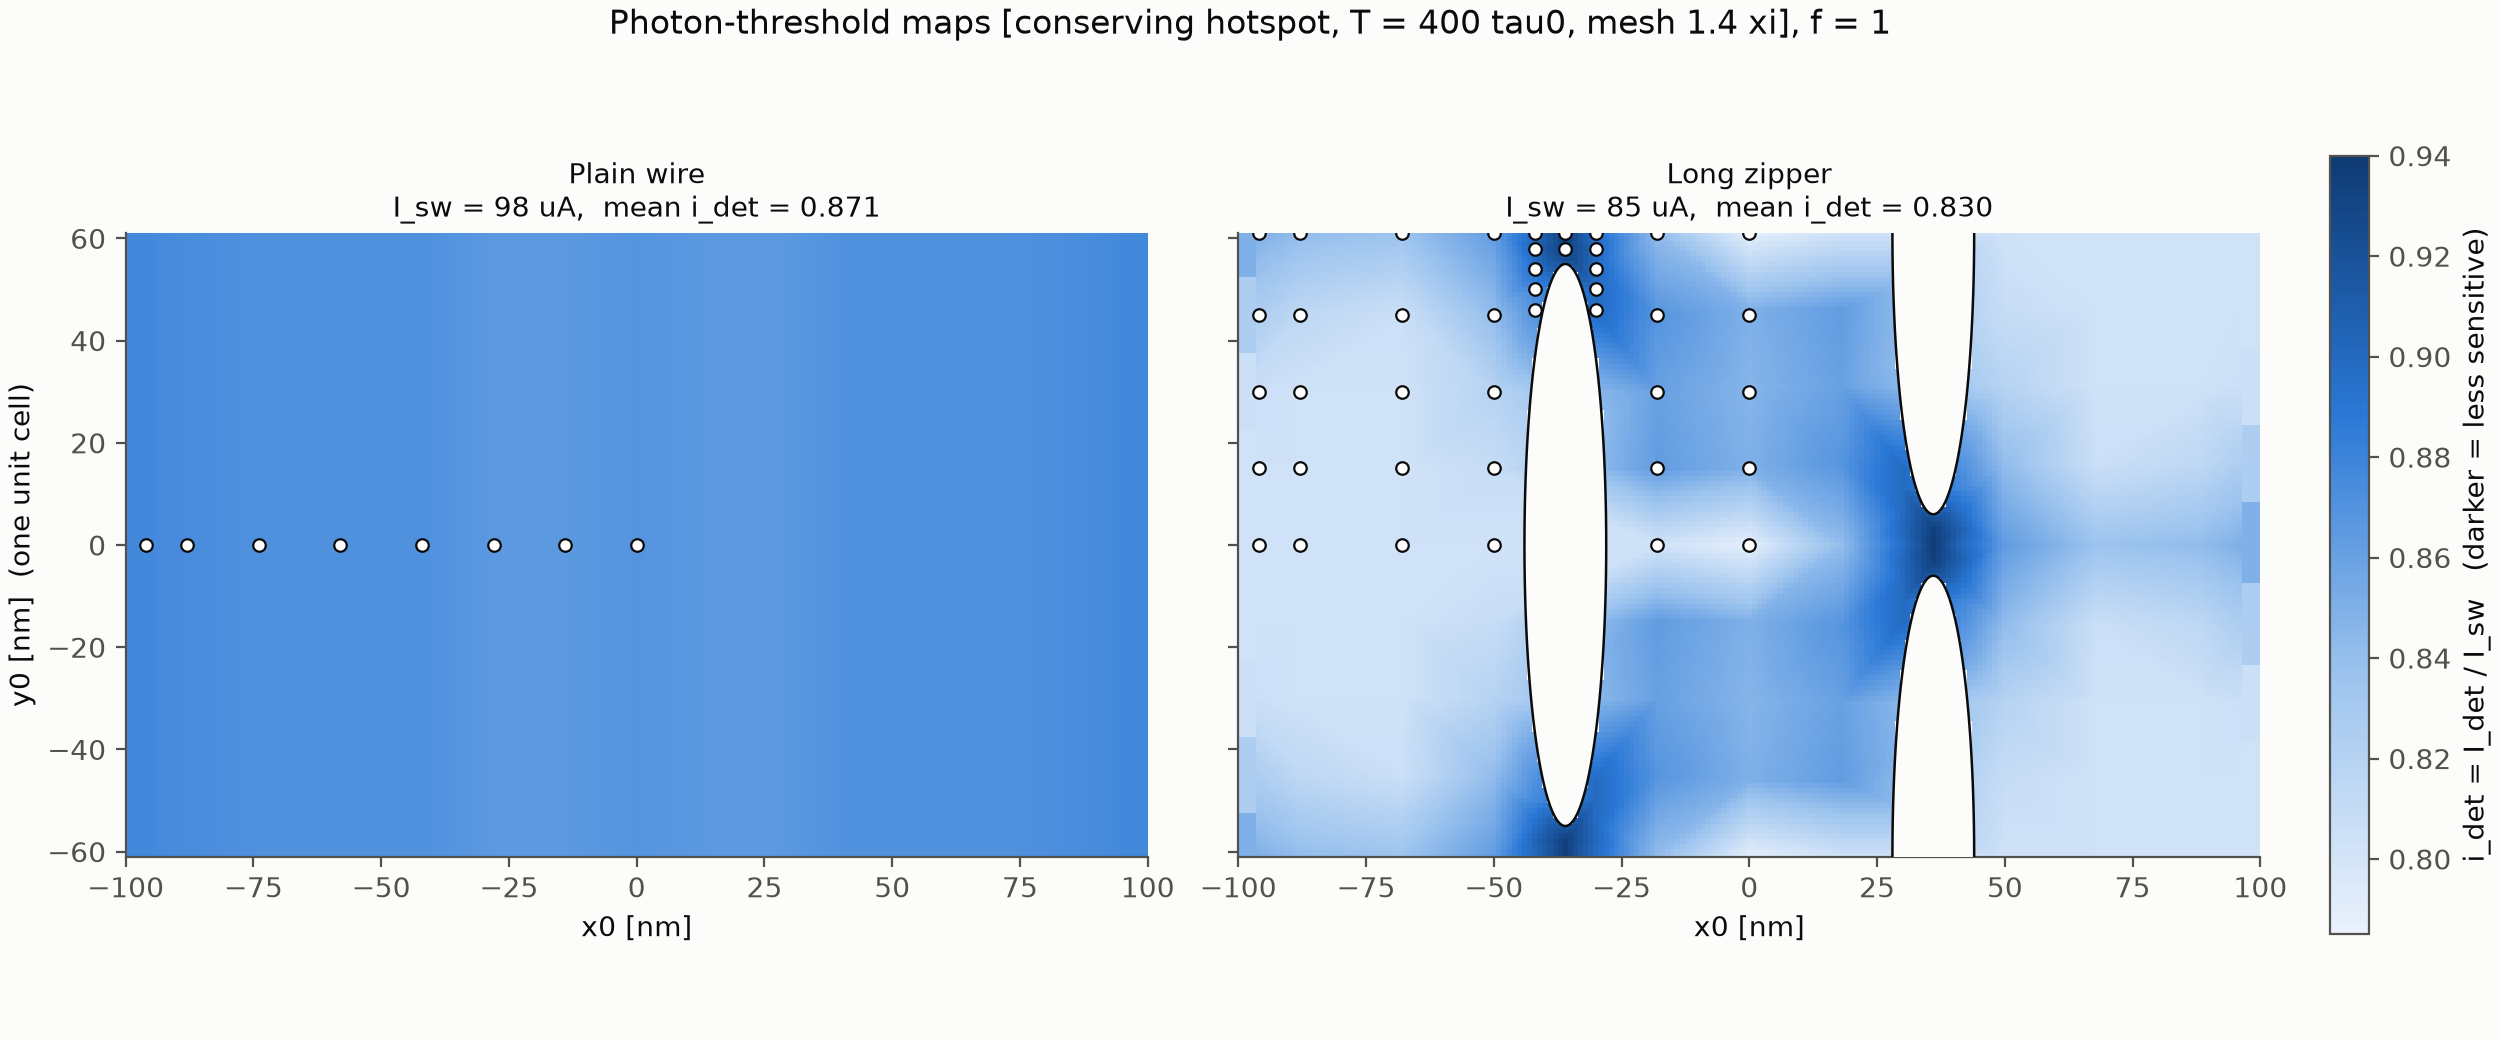

The file beside this chart, header and first rows:
Geometry, x_nm, y_nm, energy_f, tmax, hotspot, mesh_xi, I_sw_uA, I_det_uA, i_det, flag, n_sims, wall_s, branch, t_trigger
Plain_Wire, 0.0, 0.0, 1.0, 400.0, conserving, 1.4, 97.73, 84.9, 0.8688, , 8, 126.6, V_trail, 96.75
Long_Zipper, -96.0, 0.0, 1.0, 400.0, conserving, 1.4, 84.51, 67.88, 0.8031, , 8, 128.7, V_trail, 373.5
Plain_Wire, -58.0, 0.0, 1.0, 400.0, conserving, 1.4, 97.73, 85.17, 0.8715, , 8, 142.1, V_trail, 110.0
Plain_Wire, -96.0, 0.0, 1.0, 400.0, conserving, 1.4, 97.73, 85.71, 0.877, , 8, 164.4, V_trail, 148.5
Long_Zipper, -68.0, 0.0, 1.0, 400.0, conserving, 1.4, 84.51, 67.88, 0.8031, , 8, 176.0, V_trail, 351.0
Long_Zipper, 0.0, 0.0, 1.0, 400.0, conserving, 1.4, 84.51, 66.72, 0.7895, , 8, 175.0, V_trail, 240.2
Long_Zipper, -96.0, 15.0, 1.0, 400.0, conserving, 1.4, 84.51, 67.88, 0.8031, , 8, 185.8, V_trail, 376.5
Long_Zipper, -96.0, 30.0, 1.0, 400.0, conserving, 1.4, 84.51, 68.11, 0.8059, , 8, 204.4, V_trail, 344.0
Long_Zipper, -18.0, 30.0, 1.0, 400.0, conserving, 1.4, 84.51, 72.73, 0.8605, , 8, 240.5, V_trail, 98.25
Long_Zipper, -96.0, 45.0, 1.0, 400.0, conserving, 1.4, 84.51, 69.72, 0.825, , 8, 240.2, V_trail, 214.0
Long_Zipper, -42.0, 46.0, 1.0, 400.0, conserving, 1.4, 84.51, 73.65, 0.8715, , 8, 252.5, V_trail, 168.8
Long_Zipper, -30.0, 46.0, 1.0, 400.0, conserving, 1.4, 84.51, 75.96, 0.8988, , 8, 222.4, V_peak, 100.6
Long_Zipper, -42.0, 50.0, 1.0, 400.0, conserving, 1.4, 84.51, 74.11, 0.877, , 8, 182.0, V_trail, 154.8
Long_Zipper, -30.0, 50.0, 1.0, 400.0, conserving, 1.4, 84.51, 75.96, 0.8988, , 8, 172.2, V_trail, 296.2
Long_Zipper, -30.0, 54.0, 1.0, 400.0, conserving, 1.4, 84.51, 75.96, 0.8988, , 8, 178.2, V_peak, 115.6
Long_Zipper, -42.0, 54.0, 1.0, 400.0, conserving, 1.4, 84.51, 75.5, 0.8934, , 8, 196.0, V_trail, 130.0
Long_Zipper, -36.0, 58.0, 1.0, 400.0, conserving, 1.4, 84.51, 78.97, 0.9344, , 8, 173.3, V_trail, 83.75
Long_Zipper, -42.0, 58.0, 1.0, 400.0, conserving, 1.4, 84.51, 76.43, 0.9043, , 8, 180.1, V_trail, 350.5
Long_Zipper, -30.0, 58.0, 1.0, 400.0, conserving, 1.4, 84.51, 76.19, 0.9016, , 8, 169.1, V_trail, 362.0
Long_Zipper, -96.0, 61.0, 1.0, 400.0, conserving, 1.4, 84.51, 71.8, 0.8496, , 8, 176.5, V_trail, 62.75
Long_Zipper, -42.0, 61.0, 1.0, 400.0, conserving, 1.4, 84.51, 75.96, 0.8988, , 8, 158.9, V_trail, 77.75
Long_Zipper, -36.0, 61.0, 1.0, 400.0, conserving, 1.4, 84.51, 79.2, 0.9371, , 8, 156.9, V_trail, 109.2
Long_Zipper, -30.0, 61.0, 1.0, 400.0, conserving, 1.4, 84.51, 75.73, 0.8961, , 8, 162.5, V_trail, 123.2
Plain_Wire, -96.0, 0.0, 0.6, 400.0, conserving, 1.4, 97.73, 85.97, 0.8797, , 8, 229.5, V_trail, 276.8
Plain_Wire, -96.0, 0.0, 0.35, 400.0, conserving, 1.4, 97.73, 93.19, 0.9535, , 8, 179.0, V_trail, 128.0
Plain_Wire, -88.0, 0.0, 1.0, 400.0, conserving, 1.4, 97.73, 85.44, 0.8742, , 8, 211.3, V_trail, 149.0
Plain_Wire, -74.0, 0.0, 1.0, 400.0, conserving, 1.4, 97.73, 85.17, 0.8715, , 8, 206.9, V_trail, 140.5
Plain_Wire, -58.0, 0.0, 0.6, 400.0, conserving, 1.4, 97.73, 91.59, 0.9371, , 8, 159.8, V_trail, 125.0
Plain_Wire, -58.0, 0.0, 0.35, 400.0, conserving, 1.4, 97.73, 96.66, 0.9891, , 8, 153.1, V_trail, 109.5
Plain_Wire, -42.0, 0.0, 1.0, 400.0, conserving, 1.4, 97.73, 85.17, 0.8715, , 8, 187.4, V_trail, 111.0
Plain_Wire, -28.0, 0.0, 1.0, 400.0, conserving, 1.4, 97.73, 84.64, 0.866, , 8, 195.3, V_trail, 112.8
Plain_Wire, -14.0, 0.0, 1.0, 400.0, conserving, 1.4, 97.73, 84.64, 0.866, , 8, 194.2, V_trail, 109.2
Plain_Wire, 0.0, 0.0, 0.6, 400.0, conserving, 1.4, 97.73, 93.72, 0.959, , 8, 189.1, V_trail, 86.75
Plain_Wire, 0.0, 0.0, 0.35, 400.0, conserving, 1.4, 97.73, 97.73, 1.0, at_wall, 8, 186.1, , 
Long_Zipper, -96.0, 0.0, 0.6, 400.0, conserving, 1.4, 84.51, 73.19, 0.866, , 8, 180.7, V_trail, 173.2
Long_Zipper, -96.0, 0.0, 0.35, 400.0, conserving, 1.4, 84.51, 78.74, 0.9316, , 8, 176.9, V_trail, 113.8
Long_Zipper, -88.0, 0.0, 1.0, 400.0, conserving, 1.4, 84.51, 67.88, 0.8031, , 8, 178.0, V_trail, 360.2
Long_Zipper, -68.0, 0.0, 0.6, 400.0, conserving, 1.4, 84.51, 73.42, 0.8688, , 8, 184.8, V_trail, 142.0
Long_Zipper, -68.0, 0.0, 0.35, 400.0, conserving, 1.4, 84.51, 79.2, 0.9371, , 8, 179.7, V_trail, 117.0
Long_Zipper, -50.0, 0.0, 1.0, 400.0, conserving, 1.4, 84.51, 67.88, 0.8031, , 8, 192.9, V_trail, 386.2
Long_Zipper, -18.0, 0.0, 1.0, 400.0, conserving, 1.4, 84.51, 67.88, 0.8031, , 8, 195.3, V_trail, 214.2
Long_Zipper, 0.0, 0.0, 0.6, 400.0, conserving, 1.4, 84.51, 76.43, 0.9043, , 8, 191.9, V_trail, 145.0
Long_Zipper, 0.0, 0.0, 0.35, 400.0, conserving, 1.4, 84.51, 82.9, 0.9809, , 8, 190.9, V_trail, 109.5
Long_Zipper, -88.0, 15.0, 1.0, 400.0, conserving, 1.4, 84.51, 67.88, 0.8031, , 8, 195.9, V_trail, 360.8
Long_Zipper, -68.0, 15.0, 1.0, 400.0, conserving, 1.4, 84.51, 67.88, 0.8031, , 8, 188.7, V_trail, 345.8
Long_Zipper, -50.0, 15.0, 1.0, 400.0, conserving, 1.4, 84.51, 68.34, 0.8086, , 8, 191.1, V_trail, 282.5
Long_Zipper, -18.0, 15.0, 1.0, 400.0, conserving, 1.4, 84.51, 72.96, 0.8633, , 8, 177.6, V_peak, 99.19
Long_Zipper, 0.0, 15.0, 1.0, 400.0, conserving, 1.4, 84.51, 71.8, 0.8496, , 8, 183.2, V_peak, 106.5
Long_Zipper, -88.0, 30.0, 1.0, 400.0, conserving, 1.4, 84.51, 67.88, 0.8031, , 8, 180.0, V_trail, 367.5
Long_Zipper, -68.0, 30.0, 1.0, 400.0, conserving, 1.4, 84.51, 67.88, 0.8031, , 8, 183.4, V_trail, 344.5
Long_Zipper, -50.0, 30.0, 1.0, 400.0, conserving, 1.4, 84.51, 69.26, 0.8195, , 8, 180.0, V_trail, 231.5
Long_Zipper, -18.0, 30.0, 0.6, 400.0, conserving, 1.4, 84.51, 76.43, 0.9043, , 8, 178.9, V_trail, 240.8
Long_Zipper, -18.0, 30.0, 0.35, 400.0, conserving, 1.4, 84.51, 80.12, 0.948, , 8, 172.8, V_peak, 133.5
Long_Zipper, 0.0, 30.0, 1.0, 400.0, conserving, 1.4, 84.51, 71.57, 0.8469, , 8, 177.3, V_peak, 94.61
Long_Zipper, -88.0, 45.0, 1.0, 400.0, conserving, 1.4, 84.51, 68.8, 0.8141, , 8, 175.9, V_trail, 268.0
Long_Zipper, -68.0, 45.0, 1.0, 400.0, conserving, 1.4, 84.51, 68.11, 0.8059, , 8, 191.4, V_trail, 330.5
Long_Zipper, -50.0, 45.0, 1.0, 400.0, conserving, 1.4, 84.51, 71.11, 0.8414, , 8, 188.1, V_trail, 192.5
Long_Zipper, -18.0, 45.0, 1.0, 400.0, conserving, 1.4, 84.51, 73.42, 0.8688, , 8, 163.3, V_peak, 103.3
Long_Zipper, 0.0, 45.0, 1.0, 400.0, conserving, 1.4, 84.51, 71.8, 0.8496, , 8, 157.9, V_peak, 104.5
Long_Zipper, -88.0, 61.0, 1.0, 400.0, conserving, 1.4, 84.51, 71.11, 0.8414, , 8, 133.8, V_trail, 60.25
... 6 more rows
